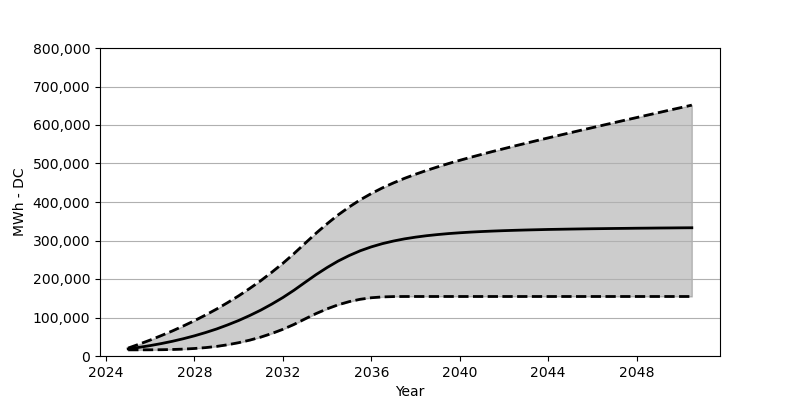

The table this chart was drawn from, first rows:
Date, Low, Base, High
2025-01, 15958, 18566, 20638
2025-07, 15989, 22473, 30751
2026-01, 16092, 27071, 41513
2026-07, 16339, 32266, 52987
2027-01, 16896, 38215, 65100
2027-07, 17886, 44864, 77986
2028-01, 19504, 52410, 91717
2028-07, 21751, 60842, 106345
2029-01, 24906, 70203, 121942
2029-07, 29174, 80707, 138570
2030-01, 34596, 92274, 156374
2030-07, 41142, 105057, 175404
2031-01, 49080, 119190, 195733
2031-07, 58430, 134756, 217494
2032-01, 69368, 151889, 240823
2032-07, 81893, 170662, 265822
2033-01, 96346, 191238, 292645
2033-07, 110118, 211216, 318809
2034-01, 122489, 229844, 343602
2034-07, 132952, 246534, 366466
2035-01, 141230, 260977, 387146
2035-07, 147312, 273275, 405629
2036-01, 151312, 283460, 422020
2036-07, 153446, 291810, 436607
2037-01, 154353, 298635, 449627
2037-07, 154549, 304201, 461400
2038-01, 154559, 308717, 472131
2038-07, 154559, 312417, 482017
2039-01, 154559, 315428, 491264
2039-07, 154559, 317974, 499975
2040-01, 154559, 320046, 508274
2040-07, 154559, 321819, 516201
2041-01, 154559, 323283, 523881
2041-07, 154559, 324499, 531355
2042-01, 154559, 325592, 538612
2042-07, 154559, 326489, 545736
2043-01, 154559, 327303, 552725
2043-07, 154559, 327994, 559632
2044-01, 154559, 328685, 566498
2044-07, 154559, 329169, 573209
2045-01, 154559, 329664, 579940
2045-07, 154559, 330107, 586579
2046-01, 154559, 330540, 593177
2046-07, 154559, 330881, 599764
2047-01, 154559, 331252, 606320
2047-07, 154559, 331540, 612846
2048-01, 154559, 331880, 619320
2048-07, 154559, 332118, 625814
2049-01, 154559, 332417, 632268
2049-07, 154559, 332623, 638752
2050-01, 154559, 332901, 645185
2050-07, 154559, 333087, 651617
